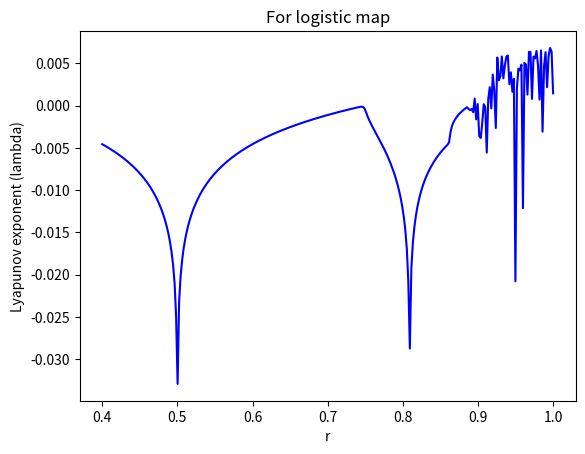
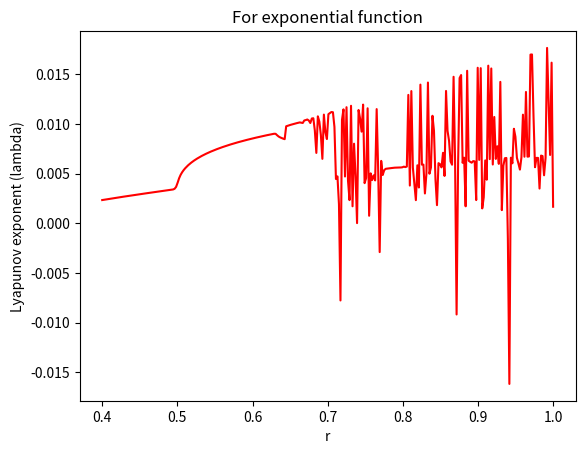
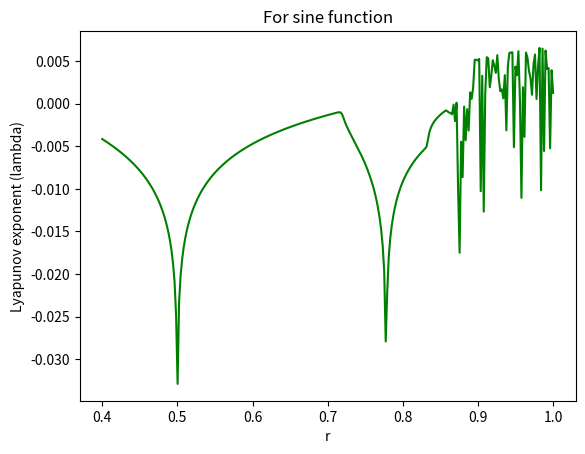

Write the Python code that produced these figures, in order.
#Kuranage R R Ranasinghe
#Logistic Map

import numpy as np
import matplotlib.pyplot as plt
import math
from matplotlib.backends.backend_pdf import PdfPages
from copy import deepcopy
import random

#no. of iterations
N = 201

"""
As usual, the functions for the three different maps
were defined.
"""

def logistic_map(x0, r):
    
    x = np.zeros(N)
    x[0] = x0
    #Equation for the logistic map
    for n in range (N-1):
        x[n+1] = 4*r*x[n]*(1-x[n])

    return x    

def exp_func(x0, r):
    
    x = np.zeros(N)
    x[0] = x0
    #Equation for the exponential function
    for n in range (N-1):
        x[n+1] = x[n]*np.exp(4*r*(1-x[n]))

    return x  

def sin_func(x0, r):
    
    x = np.zeros(N)
    x[0] = x0
    #Equation for the sine function
    for n in range (N-1):
        x[n+1] = r*np.sin(np.pi*x[n])

    return x       

"""
The function below first computes the derivatives
of the generated map array passed into the function
from one of the functions above.
Next, the sum of the derivaties is calculated and then
divided by the size of the derivative array to get
the Lyapunov value, which is returned.
"""

def Lyapunov(map_arr, r):
    y = 4*r*(1-(2*map_arr))
    for i in range (N-1):
        sum = 0
        sum += np.log(abs(y[i]))
    val = sum/N

    return val


with PdfPages('6D.pdf') as pdf:
    
    """
    K is the number of r values considered
    in the range of 0.4 to 1.0.
    rr is the linspace created for those
    values of r.
    m is an empty array which we will fill
    with the calculated Lyapunov's values.
    """

    K = 300
    rr = np.linspace(0.4,1,K)
    m = np.zeros(K)

    """
    Below are set of plots generated.
    The for loops calculate a Lyapunov
    value for each logistic map when r
    is incremented and stores this value
    in m.
    Then, m is plotted against rr.
    """

    for i in range (K):
        n = logistic_map(0.8,rr[i])
        m[i] = Lyapunov(n,rr[i])
    plt.plot(rr,m,color="blue")
    plt.xlabel('r')
    plt.ylabel('Lyapunov exponent (lambda)')
    plt.title('For logistic map')
    #plt.legend()
    #plt.show()
    pdf.savefig() 
    plt.close()

    for i in range (K):
        n = exp_func(0.8,rr[i])
        m[i] = Lyapunov(n,rr[i])
    plt.plot(rr,m,color="red")
    plt.xlabel('r')
    plt.ylabel('Lyapunov exponent (lambda)')
    plt.title('For exponential function')
    #plt.legend()
    #plt.show()
    pdf.savefig() 
    plt.close()

    for i in range (K):
        n = sin_func(0.8,rr[i])
        m[i] = Lyapunov(n,rr[i])
    plt.plot(rr,m,color="green")
    plt.xlabel('r')
    plt.ylabel('Lyapunov exponent (lambda)')
    plt.title('For sine function')
    #plt.legend()
    #plt.show()
    pdf.savefig() 
    plt.close()

    
